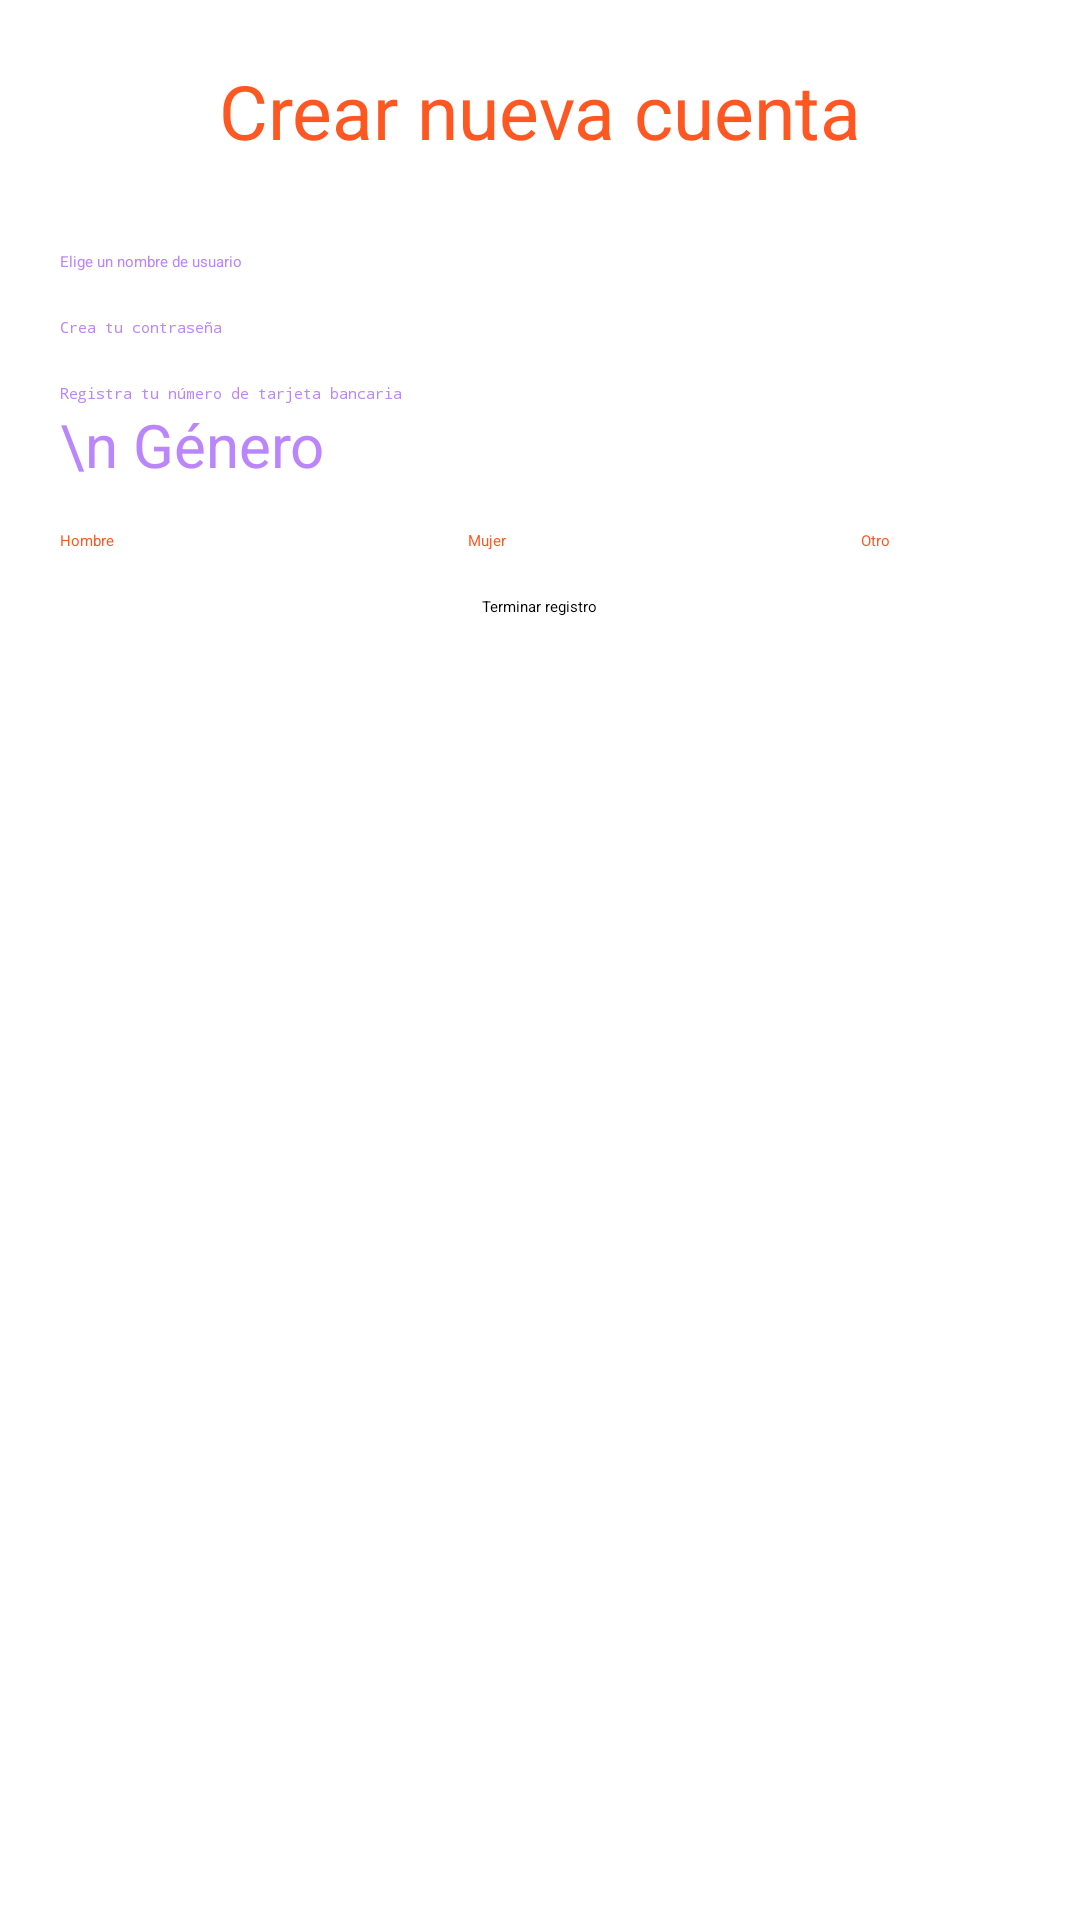

Android layout source for this screen:
<!-- AndroidManifest.xml: application theme Theme.Tarea2.NoActionBar -->
<!-- res/layout/activity_signup.xml -->
<?xml version="1.0" encoding="utf-8"?>
<RelativeLayout xmlns:android="http://schemas.android.com/apk/res/android"
    xmlns:app="http://schemas.android.com/apk/res-auto"
    xmlns:tools="http://schemas.android.com/tools"
    android:layout_width="match_parent"
    android:layout_height="match_parent"
    android:background="@color/white"
    tools:context=".MainActivity">

    <LinearLayout
        android:layout_width="match_parent"
        android:layout_height="wrap_content"
        android:layout_marginStart="20dp"
        android:layout_marginTop="20dp"
        android:layout_marginEnd="20dp"
        android:layout_marginBottom="20dp"
        android:orientation="vertical">

        <TextView
            android:layout_width="match_parent"
            android:layout_height="wrap_content"
            android:layout_row="0"
            android:layout_column="0"
            android:layout_marginBottom="15dp"
            android:gravity="center"
            android:text="Crear nueva cuenta"
            android:textColor="#FF5722"
            android:textSize="25dp"></TextView>

        <EditText
            android:id="@+id/user_name"
            android:layout_width="match_parent"
            android:layout_height="wrap_content"
            android:layout_marginTop="15dp"
            android:hint="Elige un nombre de usuario"
            android:textColor="#FF3D00"
            android:textColorHint="@color/purple_200"></EditText>

        <EditText
            android:id="@+id/password"
            android:layout_width="match_parent"
            android:layout_height="wrap_content"
            android:layout_marginTop="15dp"
            android:hint="Crea tu contraseña"
            android:inputType="textPassword"
            android:textColor="#FF3D00"
            android:textColorHint="@color/purple_200"></EditText>

        <EditText
            android:id="@+id/card"
            android:layout_width="match_parent"
            android:layout_height="wrap_content"
            android:layout_marginTop="15dp"
            android:ems="10"
            android:hint="Registra tu número de tarjeta bancaria"
            android:inputType="numberPassword"
            android:textColor="#FF3D00"
            android:textColorHint="@color/purple_200" />

        

        <TextView
            android:id="@+id/textView14"
            android:layout_width="match_parent"
            android:layout_height="wrap_content"
            android:text="\n Género"
            android:textAlignment="viewStart"
            android:textColor="@color/purple_200"
            android:textSize="20sp" />

        <RadioGroup
            android:id="@+id/radio"
            android:layout_width="match_parent"
            android:layout_height="wrap_content"
            android:layout_column="0"
            android:layout_marginTop="15dp"
            android:orientation="horizontal">

            <RadioButton
                android:id="@+id/men"
                android:layout_width="136dp"
                android:layout_height="wrap_content"
                android:text="Hombre"
                android:textColor="#FF5722" />

            <RadioButton
                android:id="@+id/women"
                android:layout_width="131dp"
                android:layout_height="wrap_content"
                android:text="Mujer"
                android:textColor="#FF5722" />

            <RadioButton
                android:id="@+id/other"
                android:layout_width="wrap_content"
                android:layout_height="wrap_content"
                android:layout_weight="1"
                android:text="Otro"
                android:textColor="#FF5722" />

        </RadioGroup>


        <Button
            android:id="@+id/signup_button"
            android:layout_width="wrap_content"
            android:layout_height="wrap_content"
            android:layout_column="1"
            android:layout_gravity="center"
            android:layout_marginTop="15dp"
            android:gravity="center"
            android:text="Terminar registro"></Button>


    </LinearLayout>


</RelativeLayout>
<!-- resources referenced by this layout -->
<resources>

  <!-- not gathered from this repository: default colours our renderer supplied (Android Studio template values) -->
  <color name="purple_200">#FFBB86FC</color>
  <color name="white">#FFFFFFFF</color>
</resources>
